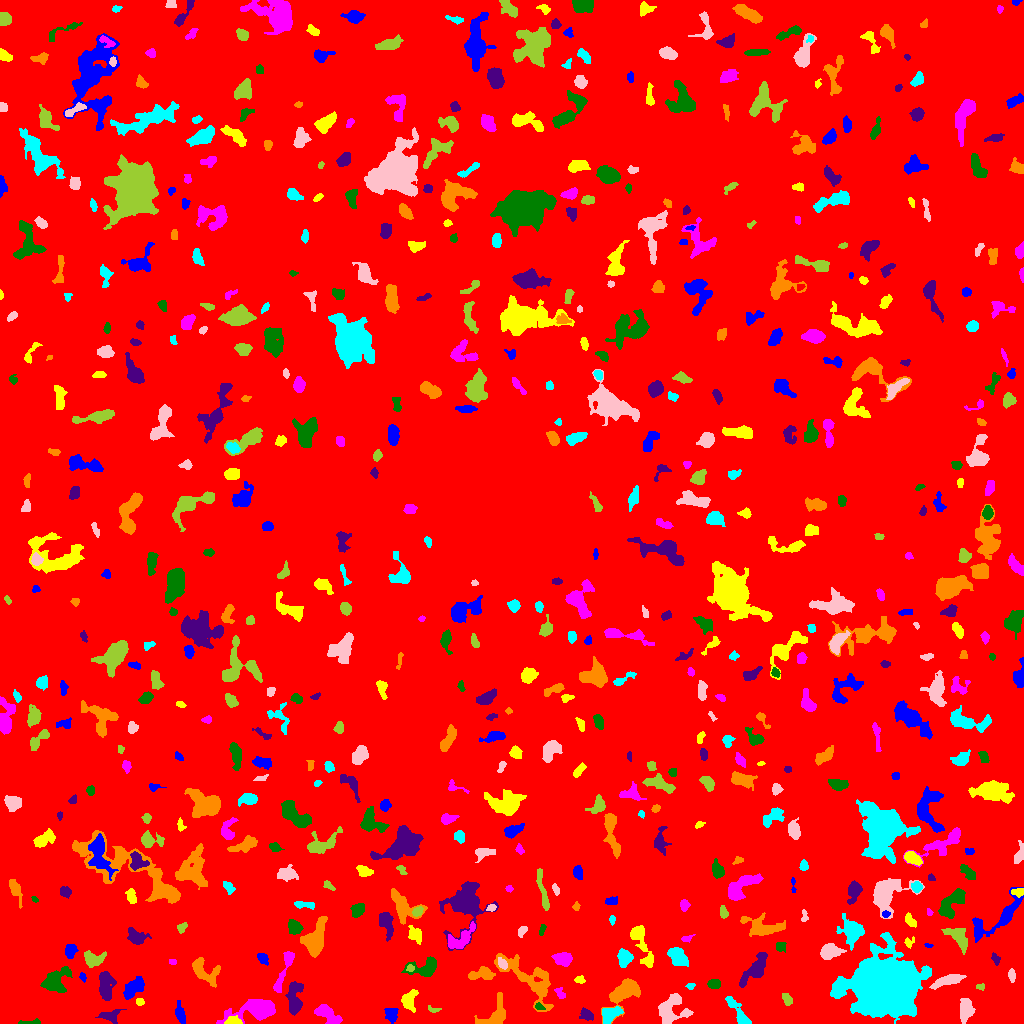

Values plotted in this chart, from the file beside it:
ID, X, Y, A, B, theta, total_flux, mu_max, mu_median, mu_mean, R_fwhm, R_e, R10, R90, x_start, x_end, y_start, y_end, area, greylevel
0, 514.2, 507.8, 299.9, 295.8, 1.115, 1221779, 9.0, 1.0, 1.4, 83.91, 229.5, 86.11, 385.3, 0, 1023, 0, 1023, 872775, 1.4
1, 180.2, 9.916, 4.986, 1.964, -1.321, 345.0, 5.0, 2.0, 2.029, 4.618, 3.909, 1.596, 6.103, 175, 185, 0, 23, 170, 6.029
2, 233.6, 2.141, 3.455, 1.921, -0.01197, 355.0, 8.0, 2.0, 3.034, 3.785, 2.932, 1.128, 4.886, 224, 242, 0, 8, 117, 10.03
3, 254.2, 14.05, 13.08, 4.897, 0.1795, 2275, 8.0, 3.0, 3.302, 9.08, 8.253, 3.09, 13.11, 216, 275, 0, 24, 689, 6.302
4, 31.69, 1.078, 6.674, 1.089, 0.04002, 103.0, 4.0, 1.0, 1.241, 2.877, 2.523, 0.7979, 4.184, 18, 40, 0, 5, 83, 5.241
5, 111.2, 8.126, 4.198, 2.897, 0.1655, 230.0, 4.0, 1.0, 1.186, 4.787, 3.868, 1.382, 6.024, 95, 126, 0, 14, 194, 6.186
6, 495.5, 7.974, 8.436, 5.119, 0.8522, 996.0, 7.0, 2.0, 2.574, 5.809, 5.585, 2.185, 9.458, 474, 505, 0, 31, 387, 6.574
7, 609.9, 9.366, 5.009, 3.286, 0.4745, 927.0, 8.0, 4.0, 3.708, 6.408, 4.918, 2.034, 7.653, 602, 623, 0, 17, 250, 8.708
8, 965.9, 14.57, 5.239, 3.087, 1.489, 698.0, 6.0, 2.0, 2.458, 6.555, 4.983, 1.954, 7.777, 960, 975, 0, 25, 284, 6.458
9, 432, 14.19, 2.494, 1.154, -0.387, 63.0, 4.0, 1.0, 1.016, 2.459, 2.034, 0.5642, 3.241, 428, 441, 11, 18, 62, 7.016
10, 937.3, 7.882, 3.515, 2.764, 0.5834, 391.0, 6.0, 2.0, 2.114, 4.442, 3.742, 1.382, 6.232, 929, 945, 0, 14, 185, 6.114
11, 390.8, 9.376, 3.45, 2.436, -1.321, 319.0, 5.0, 2.0, 1.899, 4.26, 3.613, 1.382, 5.642, 384, 398, 0, 15, 168, 6.899
12, 408.9, 23.15, 4.74, 3.203, 1.506, 472.0, 7.0, 2.0, 1.975, 3.038, 4.514, 1.596, 7.047, 401, 418, 11, 34, 239, 5.975
13, 328.6, 8.014, 7.602, 3.288, -0.634, 1268, 10.0, 4.0, 4.025, 5.836, 5.642, 2.034, 8.704, 314, 342, 0, 19, 315, 7.025
14, 539, 16.96, 2.365, 1.532, -0.4112, 106.0, 4.0, 1.0, 1.797, 2.932, 2.185, 0.7979, 3.868, 535, 545, 14, 21, 59, 7.797
15, 586.9, 8.769, 3.586, 2.547, -0.4494, 234.0, 4.0, 2.0, 1.708, 4.72, 3.432, 1.262, 5.614, 579, 593, 3, 16, 137, 5.708
16, 624.9, 32.2, 8.605, 4.699, 0.7243, 2716, 13.0, 4.0, 4.929, 7.334, 6.864, 2.706, 11.03, 601, 640, 0, 45, 551, 7.929
17, 737.5, 11.96, 10.15, 2.392, -0.9836, 469.0, 4.0, 2.0, 1.693, 6.747, 5.015, 1.871, 8.058, 725, 751, 0, 27, 277, 5.693
18, 671.6, 14.58, 8.145, 7.256, 0.3975, 1394, 6.0, 2.0, 2.64, 8.956, 7.695, 2.932, 11.73, 658, 693, 0, 30, 528, 5.64
19, 786.7, 24.09, 3.001, 1.889, -1.123, 165.0, 4.0, 1.0, 1.542, 3.949, 2.985, 1.128, 4.853, 782, 792, 18, 30, 107, 5.542
20, 368.3, 17.3, 10.93, 4.866, 1.357, 1869, 10.0, 3.0, 3.245, 6.723, 7.159, 2.585, 11.98, 356, 386, 0, 47, 576, 6.245
21, 133.2, 36.05, 6.023, 3.281, 0.7383, 1129, 10.0, 3.0, 3.619, 4.754, 5.323, 1.954, 8.74, 123, 144, 24, 47, 312, 6.619
22, 139.7, 21.02, 1.893, 1.255, -0.04671, 50.0, 2.0, 1.0, 0.8333, 3.29, 1.954, 0.7979, 2.985, 136, 144, 18, 25, 60, 6.833
23, 560.1, 30.16, 3.544, 1.765, -0.8717, 170.0, 4.0, 2.0, 1.91, 4.068, 2.877, 1.128, 4.514, 554, 565, 25, 36, 89, 5.91
24, 56.1, 42.59, 7.666, 5.22, 0.6616, 999.0, 5.0, 2.0, 2.181, 7.695, 6.555, 2.585, 9.934, 40, 72, 31, 57, 458, 6.181
25, 294.6, 25.88, 8.791, 3.611, -1.554, 1257, 8.0, 3.0, 3.223, 6.58, 6.283, 2.326, 9.885, 285, 303, 8, 42, 390, 6.223
26, 529.8, 43.46, 18.9, 6.631, -0.7248, 3099, 11.0, 3.0, 3.325, 6.155, 9.132, 3.141, 15.02, 494, 553, 12, 70, 932, 6.325
27, 690.4, 37.68, 2.141, 1.428, 0.153, 99.0, 4.0, 2.0, 1.868, 2.985, 2.111, 0.7979, 3.568, 685, 695, 34, 40, 53, 5.868
28, 947.8, 43.1, 7.905, 2.077, 0.2856, 821.0, 7.0, 3.0, 2.861, 6.077, 5.046, 2.034, 7.695, 929, 966, 34, 49, 287, 6.861
29, 980.8, 36.4, 2.031, 1.579, 0.1128, 80.0, 3.0, 1.0, 1.509, 2.764, 2.111, 0.7979, 3.432, 976, 984, 33, 40, 53, 5.509
30, 174, 40.88, 3.314, 1.554, -0.2824, 84.0, 3.0, 1.0, 1.077, 2.646, 2.523, 0.9772, 4.068, 169, 183, 37, 45, 78, 6.077
31, 82.57, 46.87, 1.952, 1.24, -1.114, 83.0, 4.0, 1.5, 1.537, 2.932, 1.954, 0.7979, 3.09, 79, 86, 41, 51, 54, 6.537
32, 579, 44.13, 2.38, 1.517, 0.2172, 202.0, 7.0, 3.0, 2.806, 2.821, 2.326, 0.7979, 3.7, 574, 585, 40, 48, 72, 7.806
33, 284.3, 54.33, 14.15, 2.277, 1.219, 1231, 10.0, 4.0, 4.145, 5.754, 5.441, 2.034, 8.63, 273, 294, 31, 72, 297, 7.145
34, 714.2, 39.51, 3.18, 1.909, 0.005631, 320.0, 5.0, 3.0, 2.712, 4.514, 3.141, 1.382, 4.853, 707, 720, 35, 44, 118, 6.712
35, 105.4, 37.93, 7.673, 3.024, -1.489, 1203, 9.0, 3.0, 3.296, 5.67, 5.585, 2.185, 8.813, 99, 116, 23, 52, 365, 7.296
36, 482.1, 49.44, 6.484, 2.843, 0.09193, 1067, 11.0, 4.0, 4.285, 4.72, 4.787, 1.784, 7.736, 468, 495, 44, 57, 249, 8.285
37, 884.4, 37.03, 12.98, 11.69, 0.1736, 115017, 169.0, 10.0, 25.75, 11.03, 13.01, 4.82, 26.61, 830, 931, 0, 91, 4466, 27.75
38, 1012, 47.88, 3.056, 1.607, -1.48, 121.0, 3.0, 1.0, 1.375, 3.478, 2.877, 1.128, 4.442, 1008, 1015, 41, 55, 88, 5.375
39, 410.1, 55.35, 1.873, 1.715, -0.4933, 131.0, 5.0, 2.0, 2.472, 2.706, 2.257, 0.7979, 3.478, 406, 414, 52, 59, 53, 9.472
40, 246, 52.01, 2.448, 1.933, 0.8096, 183.0, 5.0, 2.0, 1.887, 3.241, 2.706, 0.9772, 4.37, 239, 251, 47, 58, 97, 5.887
41, 262.3, 65.24, 2.889, 1.923, -0.8638, 244.0, 5.0, 2.0, 2.198, 3.7, 2.877, 1.128, 4.754, 257, 268, 58, 70, 111, 6.198
42, 647.3, 62.44, 2.686, 1.881, 0.002479, 96.0, 4.0, 1.0, 1.185, 3.038, 2.459, 0.7979, 3.949, 640, 652, 57, 67, 81, 7.185
43, 172.5, 61.62, 1.877, 1.409, -0.05664, 82.0, 3.0, 2.0, 1.864, 2.821, 2.034, 0.7979, 3.29, 169, 176, 59, 64, 44, 5.864
44, 423.6, 55.02, 8.734, 4.455, 0.1703, 1130, 7.0, 3.0, 3.219, 6.482, 5.944, 2.326, 9.39, 401, 436, 47, 67, 351, 6.219
45, 754.7, 54.03, 9.964, 3.45, 0.9007, 947.0, 5.0, 2.0, 2.172, 7.674, 6.308, 2.394, 9.739, 739, 767, 36, 71, 436, 6.172
46, 202.7, 53.87, 8.367, 4.497, -0.6333, 683.0, 6.0, 1.0, 1.738, 5.528, 5.382, 1.954, 9.253, 192, 220, 36, 66, 393, 5.738
47, 624.2, 65.63, 3.869, 2.949, -1.538, 790.0, 9.0, 3.0, 3.607, 4.886, 4.146, 1.596, 6.77, 617, 633, 56, 75, 219, 7.607
48, 502.3, 59.82, 2.902, 1.879, -1.026, 220.0, 4.0, 2.0, 2.34, 4.514, 2.985, 1.262, 4.549, 498, 507, 54, 66, 94, 9.34
49, 92.74, 64.34, 5.199, 3.503, -0.07981, 642.0, 7.0, 2.0, 2.548, 4.442, 4.82, 1.784, 7.548, 84, 106, 56, 73, 252, 6.548
50, 803.9, 71.56, 2.994, 2.607, -1.317, 210.0, 3.0, 2.0, 1.75, 4.652, 3.338, 1.382, 5.262, 799, 810, 65, 77, 120, 5.75
51, 70.25, 72.76, 3.404, 2.495, 1.393, 337.0, 5.0, 2.0, 2.247, 4.514, 3.785, 1.493, 5.754, 65, 78, 65, 79, 150, 6.247
52, 639.2, 86.12, 9.408, 2.986, -1.239, 690.0, 8.0, 1.5, 2.066, 4.754, 4.583, 1.693, 8.019, 630, 653, 56, 98, 334, 6.066
53, 561.7, 64.64, 4.003, 2.843, -0.1282, 700.0, 10.0, 2.0, 3.111, 4.514, 4.146, 1.596, 6.864, 551, 572, 57, 71, 225, 7.111
54, 780.1, 76.84, 2.512, 2.244, -0.02162, 178.0, 4.0, 2.0, 1.874, 4.107, 2.877, 1.128, 4.754, 776, 786, 71, 81, 95, 5.874
55, 995.6, 64.77, 2.703, 1.653, -0.9808, 125.0, 4.0, 1.0, 1.562, 3.432, 2.585, 0.9772, 4.222, 991, 1000, 58, 71, 80, 5.562
56, 314.2, 82.39, 8.508, 4.386, 1.239, 1710, 11.0, 2.0, 2.995, 5.323, 6.308, 2.326, 10.72, 300, 327, 66, 107, 571, 6.995
57, 677.5, 66.25, 5.6, 3.403, -0.8121, 1260, 10.0, 4.0, 4.172, 6.457, 5.557, 2.185, 8.538, 667, 688, 57, 76, 302, 7.172
58, 829.5, 71.7, 5.077, 3.522, 0.1546, 1150, 8.0, 4.0, 4.107, 7.291, 5.323, 2.111, 8.156, 820, 846, 64, 80, 280, 8.107
59, 958.9, 86.27, 6.434, 3.556, -0.7856, 648.0, 7.0, 2.0, 1.964, 3.613, 5.171, 1.871, 8.593, 941, 967, 69, 95, 330, 5.964
... 614 more rows
